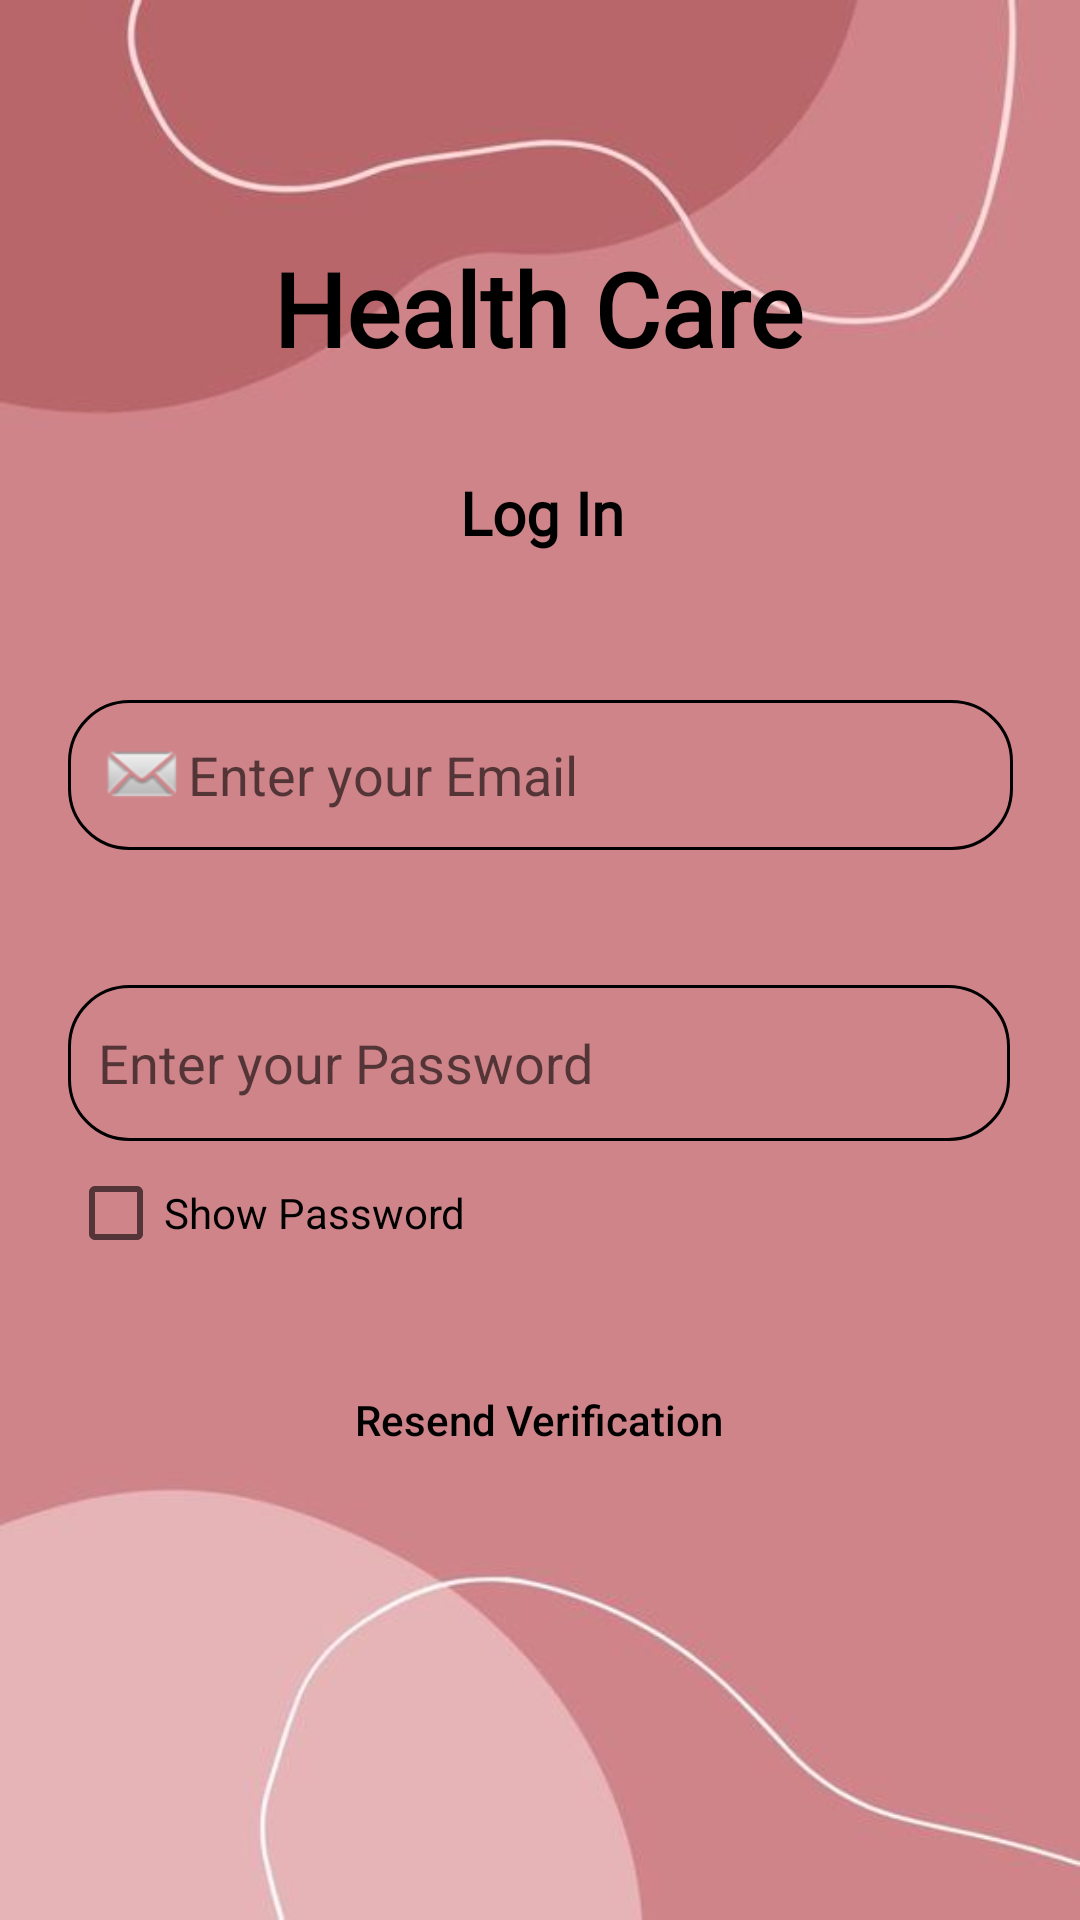

Produce the Android XML layout that renders to this screen, including the resource entries it uses.
<!-- AndroidManifest.xml: application theme Theme.Predictionapp -->
<!-- res/layout/activity_login.xml -->
<?xml version="1.0" encoding="utf-8"?>
<androidx.constraintlayout.widget.ConstraintLayout xmlns:android="http://schemas.android.com/apk/res/android"
    xmlns:app="http://schemas.android.com/apk/res-auto"
    xmlns:tools="http://schemas.android.com/tools"
    android:layout_width="match_parent"
    android:layout_height="match_parent"
    android:background="@drawable/background"
    android:onClick="hideKeyboard"
    tools:context=".LoginActivity">

    <TextView
        android:id="@+id/title"
        android:layout_width="wrap_content"
        android:layout_height="wrap_content"
        android:layout_marginStart="108dp"
        android:layout_marginTop="80dp"
        android:layout_marginEnd="109dp"
        android:fontFamily="@font/adamina"
        android:text="Health Care"
        android:textColor="?android:textColorPrimary"
        android:textSize="34sp"
        android:textStyle="bold"
        app:layout_constraintEnd_toEndOf="parent"
        app:layout_constraintStart_toStartOf="parent"
        app:layout_constraintTop_toTopOf="parent" />

    <TextView
        android:id="@+id/logIntitle"
        android:layout_width="wrap_content"
        android:layout_height="wrap_content"
        android:layout_marginStart="175dp"
        android:layout_marginTop="32dp"
        android:layout_marginEnd="174dp"
        android:fontFamily="@font/adamina"
        android:text="Log In"
        android:textColor="@color/black"
        android:textSize="20sp"
        android:textStyle="bold"
        app:layout_constraintEnd_toEndOf="parent"
        app:layout_constraintStart_toStartOf="parent"
        app:layout_constraintTop_toBottomOf="@+id/title" />

    <EditText
        android:id="@+id/email"
        android:layout_width="315dp"
        android:layout_height="50dp"
        android:layout_marginStart="48dp"
        android:layout_marginTop="49dp"
        android:layout_marginEnd="48dp"
        android:background="@drawable/rounded_box"
        android:drawableStart="@android:drawable/sym_action_email"
        android:drawableTint="@color/red"
        android:ems="10"
        android:hint="Enter your Email"
        android:inputType="textEmailAddress"
        app:layout_constraintEnd_toEndOf="parent"
        app:layout_constraintStart_toStartOf="parent"
        app:layout_constraintTop_toBottomOf="@+id/logIntitle" />

    <EditText
        android:id="@+id/password"
        android:layout_width="314dp"
        android:layout_height="52dp"
        android:layout_marginStart="48dp"
        android:layout_marginTop="45dp"
        android:layout_marginEnd="49dp"
        android:background="@drawable/rounded_box"
        android:ems="10"
        android:hint="Enter your Password"
        android:inputType="textPassword"
        app:layout_constraintEnd_toEndOf="parent"
        app:layout_constraintStart_toStartOf="parent"
        app:layout_constraintTop_toBottomOf="@+id/email" />

    <Button
        android:id="@+id/login"
        android:layout_width="148dp"
        android:layout_height="58dp"
        android:layout_marginStart="131dp"
        android:layout_marginEnd="132dp"
        android:layout_marginBottom="169dp"
        android:background="@drawable/rounded_box"
        android:text="Login"
        app:layout_constraintBottom_toBottomOf="parent"
        app:layout_constraintEnd_toEndOf="parent"
        app:layout_constraintStart_toStartOf="parent"
        app:layout_constraintTop_toBottomOf="@+id/resend" />

    <CheckBox
        android:id="@+id/checkpassword"
        android:layout_width="wrap_content"
        android:layout_height="wrap_content"
        android:layout_marginStart="48dp"
        android:layout_marginEnd="230dp"
        android:text="Show Password"
        app:layout_constraintEnd_toEndOf="parent"
        app:layout_constraintStart_toStartOf="parent"
        app:layout_constraintTop_toBottomOf="@+id/password" />

    <Button
        android:id="@+id/resend"
        android:layout_width="220dp"
        android:layout_height="58dp"
        android:layout_marginStart="95dp"
        android:layout_marginTop="16dp"
        android:layout_marginEnd="96dp"
        android:background="@android:color/transparent"
        android:text="Resend Verification"
        android:textAllCaps="false"
        android:textColor="@color/red"
        app:layout_constraintEnd_toEndOf="parent"
        app:layout_constraintStart_toStartOf="parent"
        app:layout_constraintTop_toBottomOf="@+id/checkpassword" />


</androidx.constraintlayout.widget.ConstraintLayout>
<!-- resources referenced by this layout -->
<resources>
  <color name="black">#FF000000</color>
  <!-- drawable background: jpg bitmap (drawable-anydpi, 10995 bytes) -->
  <!-- drawable rounded_box (drawable) -->
  <?xml version="1.0" encoding="utf-8"?>
  <shape xmlns:android="http://schemas.android.com/apk/res/android"
      android:shape="rectangle">
      <corners android:radius="20dp" />
      <padding
          android:left="10dp"
          android:right="10dp"
          android:top="10dp"
          android:bottom="10dp" />
      <stroke android:width="1dp" />
  
  
  </shape>
  <style name="Theme.Predictionapp" parent="Theme.MaterialComponents.DayNight.NoActionBar">
          
          <item name="colorPrimary">@color/red</item>
          <item name="colorPrimaryVariant">@color/purple_700</item>
          <item name="colorOnPrimary">@color/white</item>
          
          <item name="colorSecondary">@color/teal_200</item>
          <item name="colorSecondaryVariant">@color/teal_700</item>
          <item name="colorOnSecondary">@color/black</item>
          
          <item name="android:statusBarColor" tools:targetApi="l">?attr/colorPrimaryVariant</item>
          
          <item name="android:textColorPrimary">@color/black</item>
      </style>
  <color name="purple_700">#FF3700B3</color>
  <color name="white">#FFFFFFFF</color>
  <color name="teal_200">#FF03DAC5</color>
  <color name="teal_700">#FF018786</color>
</resources>
